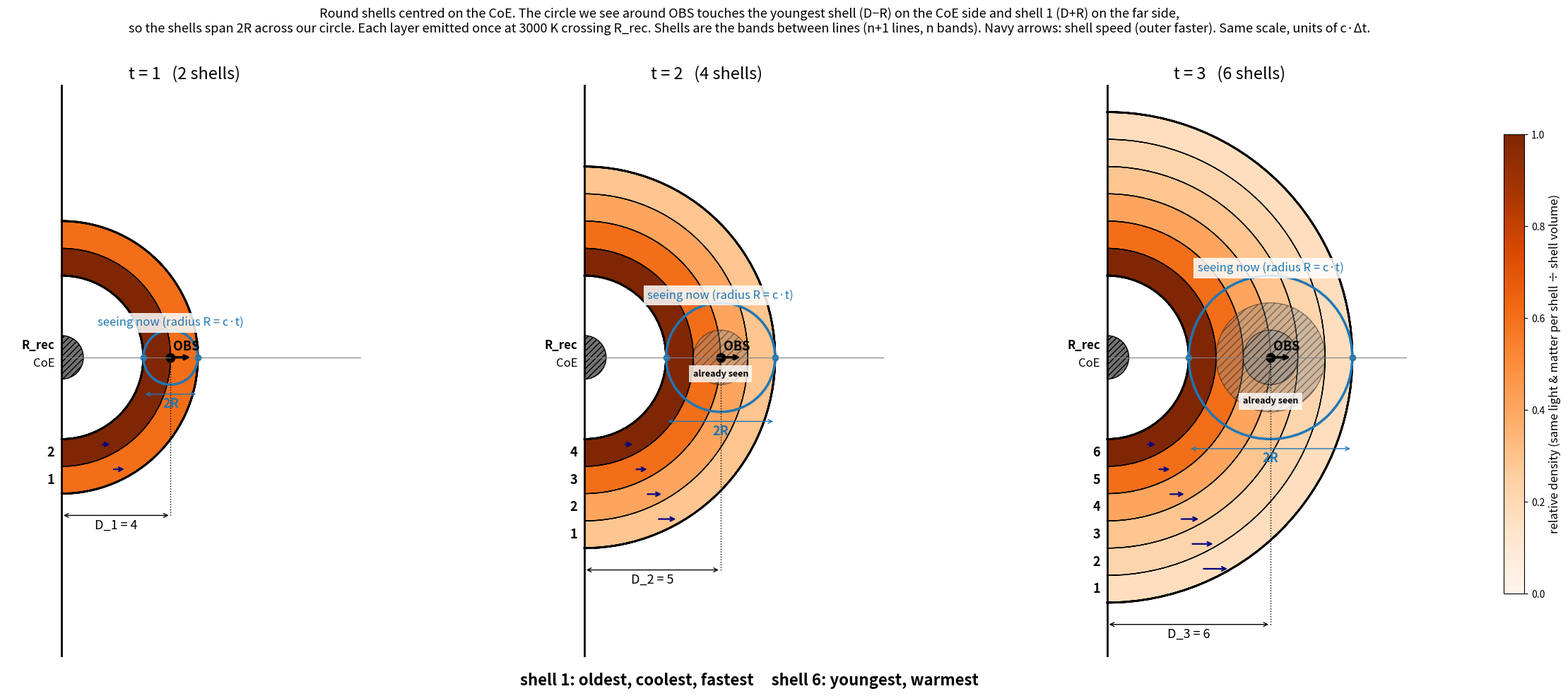

Source code (Python):
import numpy as np, matplotlib; matplotlib.use("Agg")
import matplotlib.pyplot as plt
from matplotlib.patches import Wedge, Circle, Rectangle
c=1.0; Rrec=0.8; D=lambda t: 3.0+1.0*t     # D1=4,D2=5,D3=6
import matplotlib.colors as mcolors
allrho=[]
for tt in (1,2,3):
    L=np.linspace(D(tt)+c*tt,D(tt)-c*tt,2*tt+1)
    allrho+= [1/((4/3)*np.pi*(L[i-1]**3-L[i]**3)) for i in range(1,2*tt+1)]
rmax=max(allrho); norm=mcolors.Normalize(0,1); cmap=plt.cm.Oranges
fig,axs=plt.subplots(1,3,figsize=(24,10))
for ax,t in zip(axs,[1,2,3]):
    d=D(t); R=c*t; n=2*t
    lines=np.linspace(d+R,d-R,n+1)          # n+1 boundary lines -> n bands
    assert abs(lines[-1]-(d-R))<1e-9 and abs(lines[0]-(d+R))<1e-9
    assert abs((lines[0]-lines[-1])-2*R)<1e-9 and lines[-1]>Rrec and len(lines)==n+1
    if t>1: assert D(t-1)<d
    for i in range(1,n+1):
        ro,ri=lines[i-1],lines[i]; m=(ro+ri)/2
        ax.add_patch(Wedge((0,0),ro,-90,90,width=ro-ri,fc=cmap(norm(1/((4/3)*np.pi*(ro**3-ri**3))/rmax)),ec="none",zorder=0))
        print(t,i,ri,ro,f"{1/((4/3)*np.pi*(ro**3-ri**3)):.5f}",f"{1/((4/3)*np.pi*(ro**3-ri**3))/rmax:.3f}")
        ax.text(-0.25,-m,str(i),ha="right",va="center",fontsize=13,weight="bold")
        a=-1.15; ax.annotate("",(m*np.cos(a)+0.12*m,m*np.sin(a)-0.12*m*np.tan(a)*0),(m*np.cos(a),m*np.sin(a)),
                    arrowprops=dict(arrowstyle="->",color="navy",lw=1.6))
    for j,s_ in enumerate(lines):
        ax.add_patch(Wedge((0,0),s_,-90,90,width=1e-4,ec="k",lw=2 if j in(0,n) else 1.0))
    ax.add_patch(Wedge((0,0),Rrec,-90,90,fc="0.45",ec="k",hatch="////"))
    ax.text(-0.25,0.3,"R_rec",ha="right",fontsize=12,weight="bold"); ax.text(-0.25,-0.35,"CoE",ha="right",fontsize=12)
    centres=[]
    for k in range(t-1,0,-1):                       # concentric on current OBS
        ax.add_patch(Circle((d,0),c*k,fc="0.55",alpha=0.25+0.15*(t-k),ec="k",hatch="///",lw=1)); centres.append(d)
    centres.append(d); assert all(abs(x-d)<1e-12 for x in centres)
    if t>1: ax.text(d,-(t-1)+0.3,"already seen",ha="center",fontsize=9,weight="bold",bbox=dict(fc="white",alpha=0.8,ec="none"))
    ax.add_patch(Circle((d,0),R,fc="none",ec="tab:blue",lw=2.5))
    ax.text(d,R+0.15,"seeing now (radius R = c·t)",ha="center",color="tab:blue",fontsize=12,bbox=dict(fc="white",ec="none",alpha=0.85))
    for x in (d-R,d+R): ax.plot(x,0,"o",color="tab:blue",ms=6)
    ax.annotate("",(d+R,-R-0.35),(d-R,-R-0.35),arrowprops=dict(arrowstyle="<->",color="tab:blue"))
    ax.text(d,-R-0.85,"2R",ha="center",color="tab:blue",fontsize=13,weight="bold")
    ax.plot(d,0,"ko",ms=9); ax.text(d+0.1,0.25,"OBS",fontsize=13,weight="bold")
    ax.annotate("",(d+0.8,0),(d,0),arrowprops=dict(arrowstyle="->",lw=2.5))
    ax.plot([0,11],[0,0],color="gray",lw=0.8); ax.axvline(0,color="k",lw=2)
    y=-(d+R)-0.8; ax.annotate("",(d,y),(0,y),arrowprops=dict(arrowstyle="<->")); ax.plot([d,d],[y,0],"k:",lw=1)
    ax.text(d/2,y-0.5,f"D_{t} = {d:.0f}",ha="center",fontsize=13)
    ax.set_xlim(-2,11); ax.set_ylim(-11,10); ax.set_aspect("equal"); ax.axis("off")
    ax.set_title(f"t = {t}   ({n} shells)",fontsize=17)
fig.suptitle("Round shells centred on the CoE. The circle we see around OBS touches the youngest shell (D−R) on the CoE side and shell 1 (D+R) on the far side,\n"
 "so the shells span 2R across our circle. Each layer emitted once at 3000 K crossing R_rec. Shells are the bands between lines (n+1 lines, n bands). Navy arrows: shell speed (outer faster). Same scale, units of c·Δt.",fontsize=13)
fig.text(0.5,0.02,"shell 1: oldest, coolest, fastest     shell 6: youngest, warmest",ha="center",fontsize=16,weight="bold")
plt.subplots_adjust(left=0.02,right=0.93,top=0.87,bottom=0.06,wspace=0.05)
cax=fig.add_axes([0.945,0.15,0.012,0.65]); cb=fig.colorbar(plt.cm.ScalarMappable(norm=norm,cmap=cmap),cax=cax)
cb.set_label("relative density (same light & matter per shell ÷ shell volume)",fontsize=12)
plt.savefig("six_shells.png",dpi=200)
